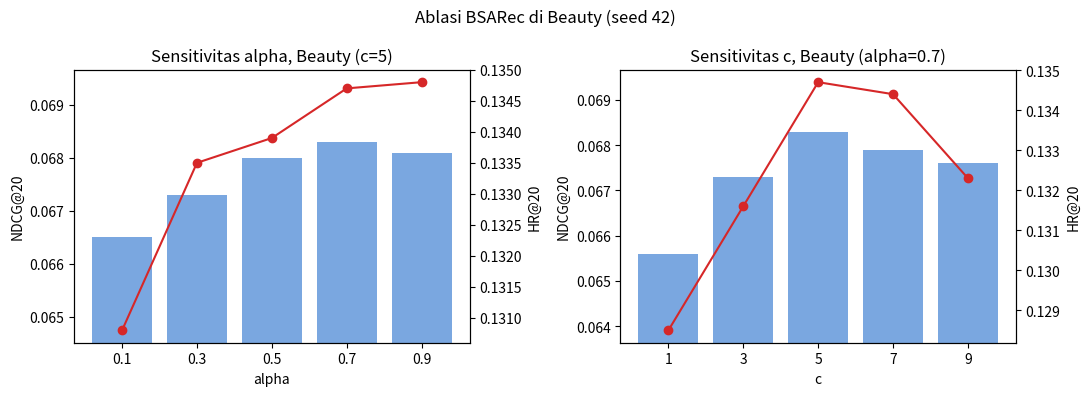

The matplotlib source for this figure:
# Tabel dan grafik ablasi alpha dan c di Beauty (seed 42). Angka diketik manual.
# Jalankan dari root repo: python scripts/plot_ablation.py  (menyimpan figures/ablasi_beauty.png)
import pandas as pd
import matplotlib.pyplot as plt

KEYS = ["HR@5", "NDCG@5", "HR@10", "NDCG@10", "HR@20", "NDCG@20"]

# urutan: HR@5, NDCG@5, HR@10, NDCG@10, HR@20, NDCG@20
alpha = {  # c = 5 tetap
    0.1: [0.0700, 0.0494, 0.0955, 0.0576, 0.1308, 0.0665],
    0.3: [0.0708, 0.0497, 0.0958, 0.0578, 0.1335, 0.0673],
    0.5: [0.0706, 0.0501, 0.0985, 0.0591, 0.1339, 0.0680],
    0.7: [0.0702, 0.0499, 0.0988, 0.0592, 0.1347, 0.0683],  # baseline seed 42
    0.9: [0.0709, 0.0501, 0.0989, 0.0590, 0.1348, 0.0681],
}
c_val = {  # alpha = 0.7 tetap
    1: [0.0681, 0.0486, 0.0945, 0.0571, 0.1285, 0.0656],
    3: [0.0694, 0.0497, 0.0967, 0.0585, 0.1316, 0.0673],
    5: [0.0702, 0.0499, 0.0988, 0.0592, 0.1347, 0.0683],  # baseline seed 42
    7: [0.0707, 0.0498, 0.0986, 0.0589, 0.1344, 0.0679],
    9: [0.0701, 0.0500, 0.0974, 0.0588, 0.1323, 0.0676],
}
BASE = alpha[0.7]
NOISE = 0.0013  # std HR@20 BSARec antar 3 seed (42, 43, 44)

def tabel(d, nama):
    df = pd.DataFrame(d, index=KEYS).T
    df.index.name = nama
    df["Gap HR@20 vs base (%)"] = (df["HR@20"] / BASE[4] - 1) * 100
    df["Gap NDCG@20 vs base (%)"] = (df["NDCG@20"] / BASE[5] - 1) * 100
    df["HR@20 beda > 1 std?"] = (df["HR@20"] - BASE[4]).abs() > NOISE
    return df

ta, tc = tabel(alpha, "alpha (c=5)"), tabel(c_val, "c (alpha=0.7)")
print(ta.round(4).to_string(), "\n")
print(tc.round(4).to_string())
print(f"\nCatatan: 1 seed per titik; selisih HR@20 di bawah ~{NOISE} (1 std antar seed) tidak bisa dibedakan dari noise; di atas {2*NOISE:.4f} (2 std) lebih meyakinkan.")

def panel(ax, df, xlabel, judul):
    x = range(len(df))
    ax.bar(x, df["NDCG@20"], color="#7aa7e0", label="NDCG@20")
    ax.set_ylim(df["NDCG@20"].min() * 0.97, df["NDCG@20"].max() * 1.02)
    ax.set_ylabel("NDCG@20"); ax.set_xlabel(xlabel); ax.set_title(judul)
    ax.set_xticks(list(x)); ax.set_xticklabels(df.index)
    ax2 = ax.twinx()
    ax2.plot(list(x), df["HR@20"], "o-", color="#d62728", label="HR@20")
    ax2.set_ylabel("HR@20")
    return ax, ax2

fig, axs = plt.subplots(1, 2, figsize=(11, 4))
panel(axs[0], ta, "alpha", "Sensitivitas alpha, Beauty (c=5)")
panel(axs[1], tc, "c", "Sensitivitas c, Beauty (alpha=0.7)")
fig.suptitle("Ablasi BSARec di Beauty (seed 42)")
plt.tight_layout()
import os; os.makedirs("figures", exist_ok=True); plt.savefig("figures/ablasi_beauty.png", dpi=150)
plt.close()
